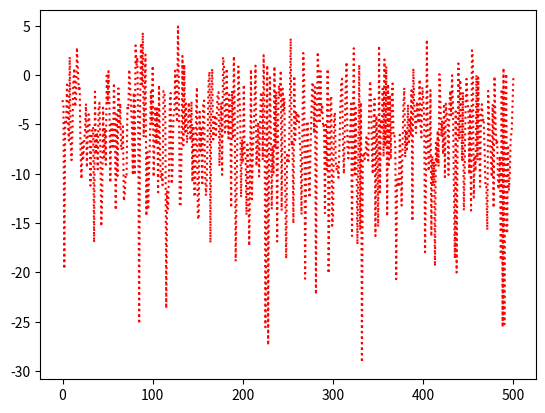

The matplotlib source for this figure:
#!/usr/bin/env python3
# -*- coding: utf-8 -*-
"""
Created on Wed Sep 28 20:04:17 2022

[redacted]
"""

import numpy as np
import matplotlib.pyplot as plt
import scipy.signal as sig

def my_senoidal (N, freq_M, amplitud = 1, valor_medio = 0, freq = 1, fase = 0):
    
    ts = 1/freq_M
    
    tt = np.linspace(0, (N-1)*ts, N)
    
    xx = amplitud * np.sin(2*np.pi*(freq)*tt + fase) + valor_medio
    
    return(tt,xx)

def my_ADC(Sr, B, Vref):
    
    #q = 2*Vref/((2**B)-1) # LSB
    q = Vref/(2**(B-1)) # LSB
    
    Sq = q * np.round(Sr/q)
    
    return Sq

# escalo el numero de muestras y la señal. Por cada 4 muestras de mi señal senoidal, elijo 1
Os = 4
    
fs_Os = Os*1000 # frecuencia de muestreo
N_Os = Os*1000   # cantidad de muestras
freq = 1
DC = 0
Amplitud = 1

# ADC
B = 4 # Bits
Vref = 2 # Voltaje de entrada del ADC
q = Vref/(2**(B-1)) #LSB

# Especificaciones
SNR = 40

# Potencia de ruido
kn = 1
pot_ruido = q**2/12 * kn

[t, Sr] = my_senoidal(N_Os,fs_Os,Amplitud, DC,freq) # creo mi señal senoidal

# Para tener un piso de ruido analogico de 60db, tengo que encontrar que sigma
# me cumple con eso

Sigma_2 = Amplitud**2/(2*10**(SNR/10))

noise_a = np.sqrt(Sigma_2) * np.random.randn(len(Sr))

Sr_ruido = Sr + noise_a # le sumo el ruido

# Realizo el oversampling para poder simular el comportamiento de no tener infinitas muestras
N = N_Os/Os
fs = fs_Os/Os

S_D = np.arange(N)
S_D = Sr_ruido[::Os] #Inicio : Final : Cada cuantas muestras

Sq = my_ADC(S_D,B,Vref) #cuantizo mi señal sin el oversampling con ruido


noise_d = (Sq - S_D)/q  # Ruido digital


# Creo los vectores para graficar
ff = np.arange(0, fs, fs/N)
ff_os = np.arange(0, fs_Os, fs_Os/N_Os)

# SNR_f = 10*np.log10(Amplitud**2/(2*Sigma_2)) ## verifico que obtuve mi SNR

f_noise_a = np.fft.fft(noise_a)

f_noise_d = np.fft.fft(noise_d)

# ax.plot(k_D/2, abs(f_noise_a)**2)

## armo el vector para las transformada de fouriere


# ax.plot(t,Sr_ruido,linewidth = 3)

fig, ax = plt.subplots(nrows=1 , ncols=1)

bfrec = ff <= fs/2


SNR_verif = 10*np.log10(np.var(Sr)/np.var(noise_a))



plt.plot( ff_os[ff_os <= fs/2], 10* np.log10(2*np.abs(f_noise_a[ff_os <= fs/2])**2), ':r')

# plt.figure(2)
 
# Nnq_mean = np.mean(np.abs(ft_Nq)**2)

# plt.plot( ff[bfrec], 10* np.log10(2*np.abs(f_noise_d[bfrec])**2), ':c')
 
# plt.plot( ff[bfrec], 10* np.log10(2*np.abs(ft_Srq[bfrec])**2), lw=2, label='$ s_Q = Q_{B,V_F}\{s_R\} $ (ADC out)' )
# plt.plot( ff_os[ff_os <= fs/2], 10* np.log10(2*np.abs(ft_As[ff_os <= fs/2])**2), color='orange', ls='dotted', label='$ s $ (analog)' )
# plt.plot( ff[bfrec], 10* np.log10(2*np.abs(ft_SR[bfrec])**2), ':g', label='$ s_R = s + n $  (ADC in)' )
# plt.plot( ff_os[ff_os <= fs/2], 10* np.log10(2*np.abs(ft_Nn[ff_os <= fs/2])**2), ':r')
# plt.plot( ff[bfrec], 10* np.log10(2*np.abs(ft_Nq[bfrec])**2), ':c')
# plt.plot( np.array([ ff[bfrec][0], ff[bfrec][-1] ]), 10* np.log10(2* np.array([nNn_mean, nNn_mean]) ), '--r', label= '$ \overline{n} = $' + '{:3.1f} dB (piso analog.)'.format(10* np.log10(2* nNn_mean)) )
# plt.plot( np.array([ ff[bfrec][0], ff[bfrec][-1] ]), 10* np.log10(2* np.array([Nnq_mean, Nnq_mean]) ), '--c', label='$ \overline{n_Q} = $' + '{:3.1f} dB (piso digital)'.format(10* np.log10(2* Nnq_mean)) )
# plt.title('Señal muestreada por un ADC de {:d} bits - $\pm V_R= $ {:3.1f} V - q = {:3.3f} V'.format(B, Vf, q) )
# plt.ylabel('Densidad de Potencia [dB]')
# plt.xlabel('Frecuencia [Hz]')
# axes_hdl = plt.gca()
# axes_hdl.legend()
# # suponiendo valores negativos de potencia ruido en dB
# plt.ylim((1.5*np.min(10* np.log10(2* np.array([Nnq_mean, nNn_mean]))),10))
 
 
# plt.figure(3)
# bins = 10
# plt.hist(nq, bins=bins)
# plt.plot( np.array([-q/2, -q/2, q/2, q/2]), np.array([0, N/bins, N/bins, 0]), '--r' )
# plt.title( 'Ruido de cuantización para {:d} bits - $\pm V_R= $ {:3.1f} V - q = {:3.3f} V'.format(B, Vf, q))
 
 

